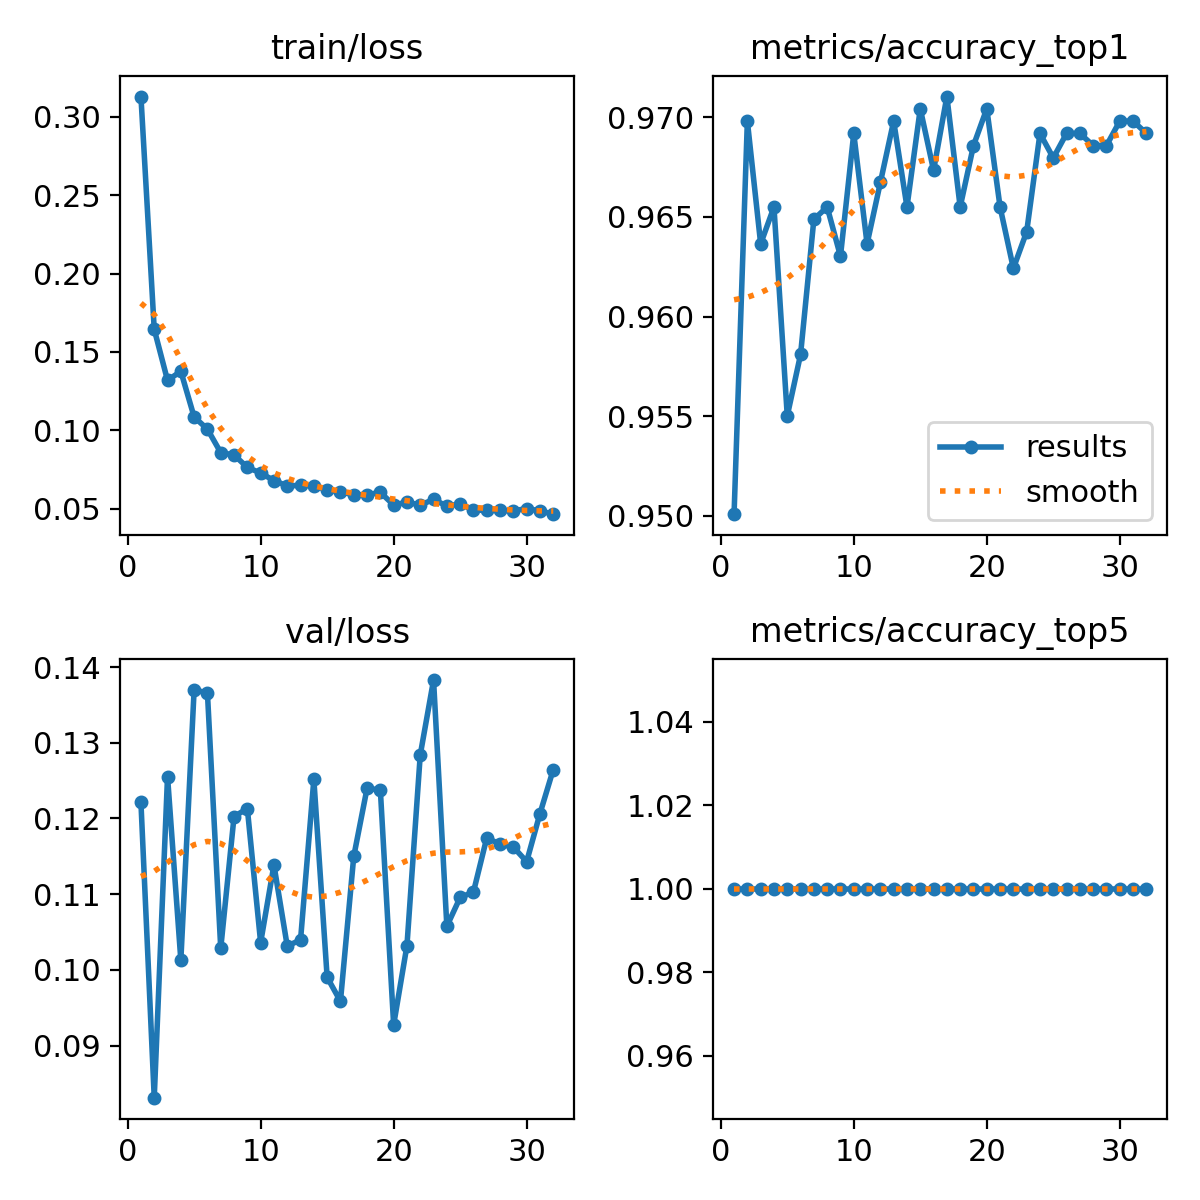

The file beside this chart, header and first rows:
epoch, time, train/loss, metrics/accuracy_top1, metrics/accuracy_top5, val/loss, lr/pg0, lr/pg1, lr/pg2, lr/pg3, lr/pg4, lr/pg5, lr/pg6, lr/pg7
1, 724.7, 0.3129, 0.9501, 1, 0.1221, 0.009994, 0.003331, 0.009994, 0.003331, 0.009994, 0.003331, 0.009994, 0.003331
2, 1435, 0.1644, 0.9698, 1, 0.08313, 0.0198, 0.006599, 0.0198, 0.006599, 0.0198, 0.006599, 0.0198, 0.006599
3, 2125, 0.1319, 0.9637, 1, 0.1255, 0.0294, 0.0098, 0.0294, 0.0098, 0.0294, 0.0098, 0.0294, 0.0098
4, 2807, 0.1377, 0.9655, 1, 0.1013, 0.02911, 0.009703, 0.02911, 0.009703, 0.02911, 0.009703, 0.02911, 0.009703
5, 3490, 0.1085, 0.955, 1, 0.137, 0.02881, 0.009604, 0.02881, 0.009604, 0.02881, 0.009604, 0.02881, 0.009604
6, 4157, 0.1008, 0.9581, 1, 0.1365, 0.02851, 0.009505, 0.02851, 0.009505, 0.02851, 0.009505, 0.02851, 0.009505
7, 4823, 0.08578, 0.9649, 1, 0.1028, 0.02822, 0.009406, 0.02822, 0.009406, 0.02822, 0.009406, 0.02822, 0.009406
8, 5485, 0.08431, 0.9655, 1, 0.1202, 0.02792, 0.009307, 0.02792, 0.009307, 0.02792, 0.009307, 0.02792, 0.009307
9, 6146, 0.07637, 0.963, 1, 0.1213, 0.02762, 0.009208, 0.02762, 0.009208, 0.02762, 0.009208, 0.02762, 0.009208
10, 6808, 0.0728, 0.9692, 1, 0.1036, 0.02733, 0.009109, 0.02733, 0.009109, 0.02733, 0.009109, 0.02733, 0.009109
11, 7469, 0.06797, 0.9637, 1, 0.1139, 0.02703, 0.00901, 0.02703, 0.00901, 0.02703, 0.00901, 0.02703, 0.00901
12, 8131, 0.06457, 0.9667, 1, 0.1032, 0.02673, 0.008911, 0.02673, 0.008911, 0.02673, 0.008911, 0.02673, 0.008911
13, 8794, 0.06491, 0.9698, 1, 0.104, 0.02644, 0.008812, 0.02644, 0.008812, 0.02644, 0.008812, 0.02644, 0.008812
14, 9454, 0.06479, 0.9655, 1, 0.1252, 0.02614, 0.008713, 0.02614, 0.008713, 0.02614, 0.008713, 0.02614, 0.008713
15, 10116, 0.06191, 0.9704, 1, 0.09903, 0.02584, 0.008614, 0.02584, 0.008614, 0.02584, 0.008614, 0.02584, 0.008614
16, 10778, 0.06083, 0.9673, 1, 0.09586, 0.02555, 0.008515, 0.02555, 0.008515, 0.02555, 0.008515, 0.02555, 0.008515
17, 11443, 0.05888, 0.971, 1, 0.115, 0.02525, 0.008416, 0.02525, 0.008416, 0.02525, 0.008416, 0.02525, 0.008416
18, 12107, 0.05893, 0.9655, 1, 0.124, 0.02495, 0.008317, 0.02495, 0.008317, 0.02495, 0.008317, 0.02495, 0.008317
19, 12772, 0.06044, 0.9686, 1, 0.1238, 0.02465, 0.008218, 0.02465, 0.008218, 0.02465, 0.008218, 0.02465, 0.008218
20, 13439, 0.05238, 0.9704, 1, 0.09274, 0.02436, 0.008119, 0.02436, 0.008119, 0.02436, 0.008119, 0.02436, 0.008119
21, 14108, 0.0542, 0.9655, 1, 0.1032, 0.02406, 0.00802, 0.02406, 0.00802, 0.02406, 0.00802, 0.02406, 0.00802
22, 14775, 0.05236, 0.9624, 1, 0.1284, 0.02376, 0.007921, 0.02376, 0.007921, 0.02376, 0.007921, 0.02376, 0.007921
23, 15444, 0.05591, 0.9643, 1, 0.1383, 0.02347, 0.007822, 0.02347, 0.007822, 0.02347, 0.007822, 0.02347, 0.007822
24, 16109, 0.05171, 0.9692, 1, 0.1058, 0.02317, 0.007723, 0.02317, 0.007723, 0.02317, 0.007723, 0.02317, 0.007723
25, 16776, 0.05303, 0.968, 1, 0.1096, 0.02287, 0.007624, 0.02287, 0.007624, 0.02287, 0.007624, 0.02287, 0.007624
26, 17443, 0.04913, 0.9692, 1, 0.1103, 0.02258, 0.007525, 0.02258, 0.007525, 0.02258, 0.007525, 0.02258, 0.007525
27, 18110, 0.04893, 0.9692, 1, 0.1174, 0.02228, 0.007426, 0.02228, 0.007426, 0.02228, 0.007426, 0.02228, 0.007426
28, 18772, 0.04889, 0.9686, 1, 0.1166, 0.02198, 0.007327, 0.02198, 0.007327, 0.02198, 0.007327, 0.02198, 0.007327
29, 19431, 0.04867, 0.9686, 1, 0.1162, 0.02168, 0.007228, 0.02168, 0.007228, 0.02168, 0.007228, 0.02168, 0.007228
30, 20090, 0.05012, 0.9698, 1, 0.1143, 0.02139, 0.007129, 0.02139, 0.007129, 0.02139, 0.007129, 0.02139, 0.007129
31, 20748, 0.04863, 0.9698, 1, 0.1206, 0.02109, 0.00703, 0.02109, 0.00703, 0.02109, 0.00703, 0.02109, 0.00703
32, 21408, 0.04653, 0.9692, 1, 0.1265, 0.02079, 0.006931, 0.02079, 0.006931, 0.02079, 0.006931, 0.02079, 0.006931
